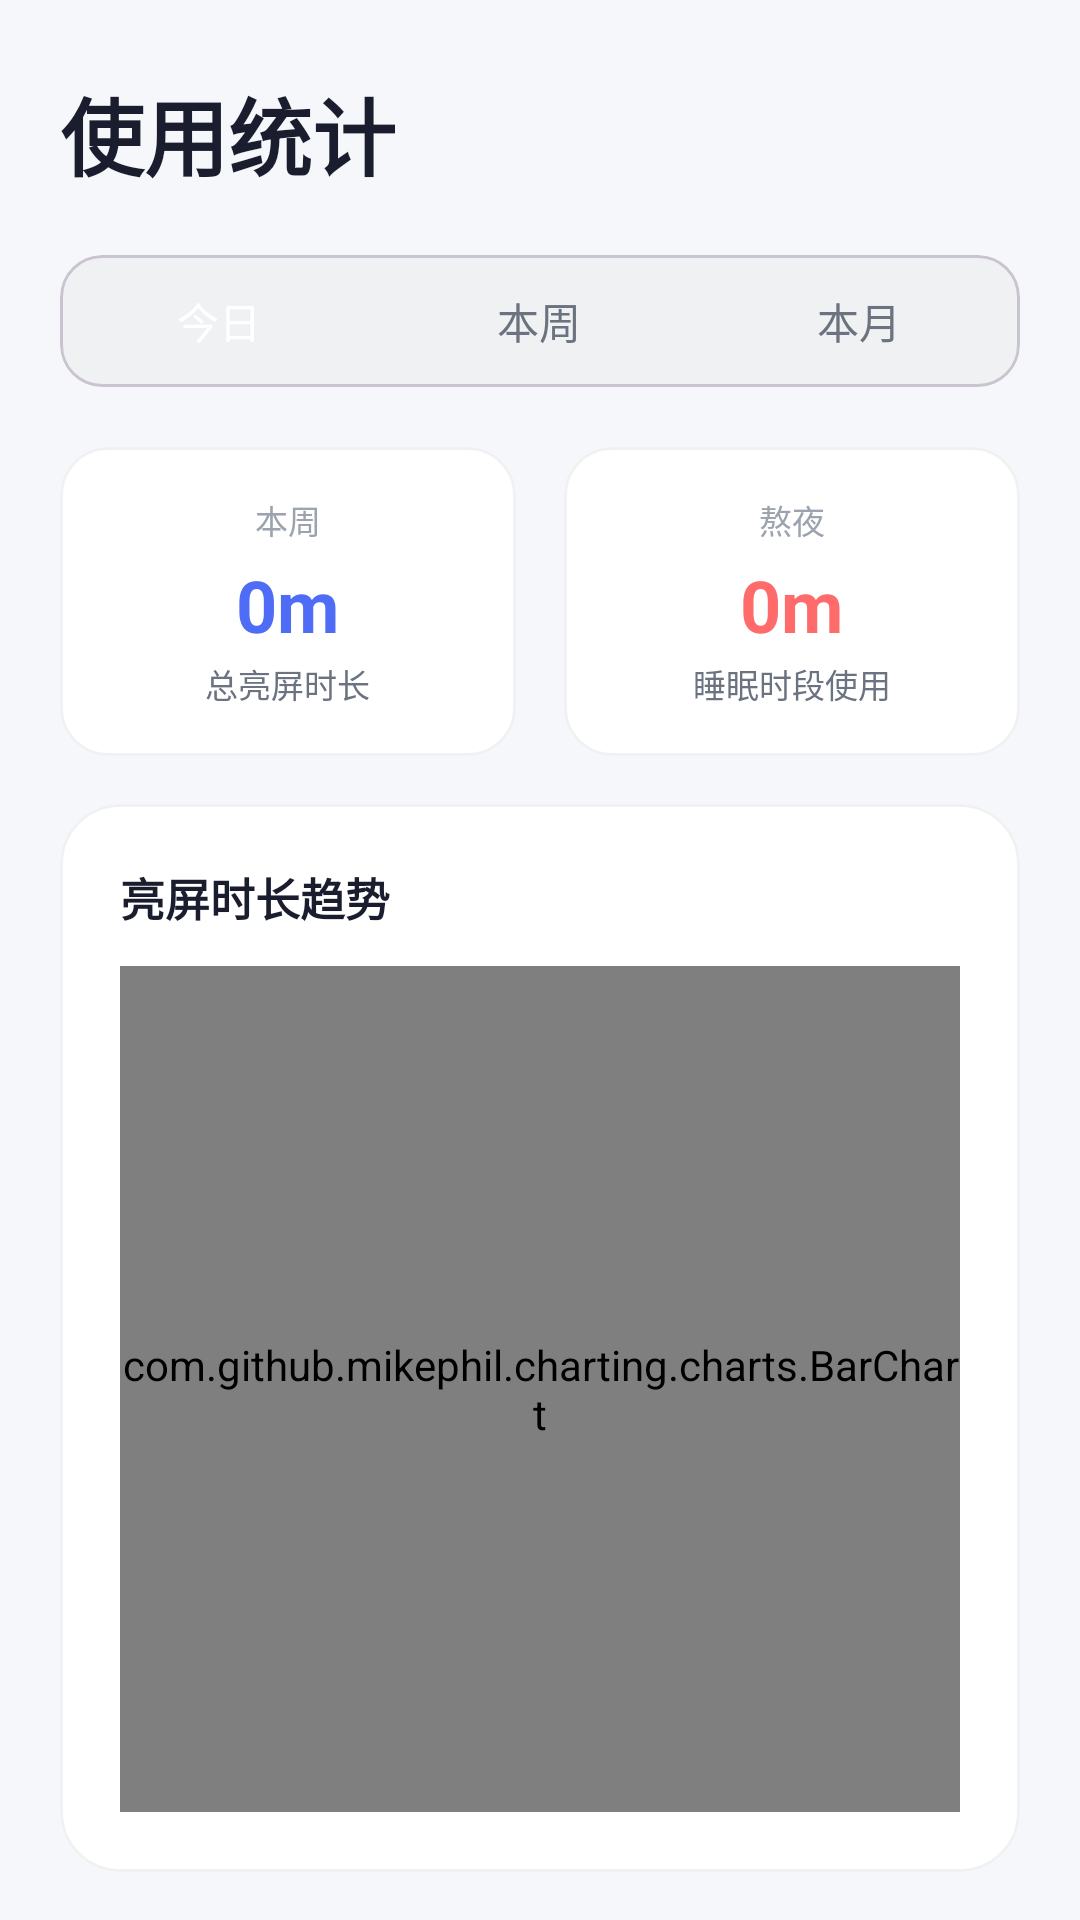

Layout XML and referenced resources for this Android screen:
<!-- AndroidManifest.xml: application theme Theme.PhoneGuardian -->
<!-- res/layout/fragment_stats.xml -->
<?xml version="1.0" encoding="utf-8"?>
<LinearLayout xmlns:android="http://schemas.android.com/apk/res/android"
    xmlns:app="http://schemas.android.com/apk/res-auto"
    android:layout_width="match_parent"
    android:layout_height="match_parent"
    android:orientation="vertical"
    android:background="@color/background"
    android:paddingHorizontal="20dp"
    android:paddingTop="24dp"
    android:paddingBottom="16dp">

    
    <TextView
        android:layout_width="wrap_content"
        android:layout_height="wrap_content"
        android:text="使用统计"
        android:textSize="28sp"
        android:textStyle="bold"
        android:textColor="@color/text_primary"
        android:layout_marginBottom="20dp" />

    
    <com.google.android.material.card.MaterialCardView
        android:layout_width="match_parent"
        android:layout_height="wrap_content"
        android:layout_marginBottom="20dp"
        app:cardCornerRadius="14dp"
        app:cardElevation="0dp"
        app:cardBackgroundColor="@color/divider">

        <com.google.android.material.tabs.TabLayout
            android:id="@+id/tabLayout"
            android:layout_width="match_parent"
            android:layout_height="44dp"
            app:tabMode="fixed"
            app:tabGravity="fill"
            app:tabIndicatorColor="@color/primary"
            app:tabIndicatorHeight="0dp"
            app:tabSelectedTextColor="@color/text_on_primary"
            app:tabTextColor="@color/text_secondary"
            app:tabBackground="@color/divider"
            app:tabRippleColor="@android:color/transparent">

            <com.google.android.material.tabs.TabItem
                android:layout_width="wrap_content"
                android:layout_height="wrap_content"
                android:text="今日" />

            <com.google.android.material.tabs.TabItem
                android:layout_width="wrap_content"
                android:layout_height="wrap_content"
                android:text="本周" />

            <com.google.android.material.tabs.TabItem
                android:layout_width="wrap_content"
                android:layout_height="wrap_content"
                android:text="本月" />

        </com.google.android.material.tabs.TabLayout>

    </com.google.android.material.card.MaterialCardView>

    
    <LinearLayout
        android:layout_width="match_parent"
        android:layout_height="wrap_content"
        android:orientation="horizontal"
        android:layout_marginBottom="16dp">

        
        <com.google.android.material.card.MaterialCardView
            android:layout_width="0dp"
            android:layout_height="wrap_content"
            android:layout_weight="1"
            android:layout_marginEnd="8dp"
            app:cardCornerRadius="16dp"
            app:cardElevation="0dp"
            app:cardBackgroundColor="@color/card_background"
            app:strokeColor="@color/divider"
            app:strokeWidth="1dp">

            <LinearLayout
                android:layout_width="match_parent"
                android:layout_height="wrap_content"
                android:orientation="vertical"
                android:padding="16dp"
                android:gravity="center">

                <TextView
                    android:id="@+id/tvPeriodLabel"
                    android:layout_width="wrap_content"
                    android:layout_height="wrap_content"
                    android:text="本周"
                    android:textSize="11sp"
                    android:textColor="@color/text_tertiary"
                    android:layout_marginBottom="4dp" />

                <TextView
                    android:id="@+id/tvTotalScreenTime"
                    android:layout_width="wrap_content"
                    android:layout_height="wrap_content"
                    android:text="0m"
                    android:textSize="24sp"
                    android:textStyle="bold"
                    android:textColor="@color/primary"
                    android:layout_marginBottom="2dp" />

                <TextView
                    android:layout_width="wrap_content"
                    android:layout_height="wrap_content"
                    android:text="总亮屏时长"
                    android:textSize="11sp"
                    android:textColor="@color/text_secondary" />

            </LinearLayout>

        </com.google.android.material.card.MaterialCardView>

        
        <com.google.android.material.card.MaterialCardView
            android:layout_width="0dp"
            android:layout_height="wrap_content"
            android:layout_weight="1"
            android:layout_marginStart="8dp"
            app:cardCornerRadius="16dp"
            app:cardElevation="0dp"
            app:cardBackgroundColor="@color/card_background"
            app:strokeColor="@color/divider"
            app:strokeWidth="1dp">

            <LinearLayout
                android:layout_width="match_parent"
                android:layout_height="wrap_content"
                android:orientation="vertical"
                android:padding="16dp"
                android:gravity="center">

                <TextView
                    android:layout_width="wrap_content"
                    android:layout_height="wrap_content"
                    android:text="熬夜"
                    android:textSize="11sp"
                    android:textColor="@color/text_tertiary"
                    android:layout_marginBottom="4dp" />

                <TextView
                    android:id="@+id/tvSleepScreenTime"
                    android:layout_width="wrap_content"
                    android:layout_height="wrap_content"
                    android:text="0m"
                    android:textSize="24sp"
                    android:textStyle="bold"
                    android:textColor="@color/sleep_warning"
                    android:layout_marginBottom="2dp" />

                <TextView
                    android:layout_width="wrap_content"
                    android:layout_height="wrap_content"
                    android:text="睡眠时段使用"
                    android:textSize="11sp"
                    android:textColor="@color/text_secondary" />

            </LinearLayout>

        </com.google.android.material.card.MaterialCardView>

    </LinearLayout>

    
    <com.google.android.material.card.MaterialCardView
        android:layout_width="match_parent"
        android:layout_height="0dp"
        android:layout_weight="1"
        app:cardCornerRadius="20dp"
        app:cardElevation="0dp"
        app:cardBackgroundColor="@color/card_background"
        app:strokeColor="@color/divider"
        app:strokeWidth="1dp">

        <LinearLayout
            android:layout_width="match_parent"
            android:layout_height="match_parent"
            android:orientation="vertical"
            android:padding="20dp">

            <TextView
                android:layout_width="wrap_content"
                android:layout_height="wrap_content"
                android:text="亮屏时长趋势"
                android:textSize="15sp"
                android:textStyle="bold"
                android:textColor="@color/text_primary"
                android:layout_marginBottom="12dp" />

            <com.github.mikephil.charting.charts.BarChart
                android:id="@+id/barChart"
                android:layout_width="match_parent"
                android:layout_height="match_parent" />

        </LinearLayout>

    </com.google.android.material.card.MaterialCardView>

</LinearLayout>
<!-- resources referenced by this layout -->
<resources>
  <color name="background">#F5F7FA</color>
  <color name="card_background">#FFFFFF</color>
  <color name="divider">#F0F1F3</color>
  <color name="primary">#4F6CF7</color>
  <color name="sleep_warning">#FF6B6B</color>
  <color name="text_on_primary">#FFFFFF</color>
  <color name="text_primary">#1A1D2E</color>
  <color name="text_secondary">#6B7280</color>
  <color name="text_tertiary">#9CA3AF</color>
  <style name="Theme.PhoneGuardian" parent="Theme.Material3.Light.NoActionBar">
          <item name="colorPrimary">@color/primary</item>
          <item name="colorPrimaryDark">@color/primary_dark</item>
          <item name="colorAccent">@color/accent</item>
          <item name="colorSurface">@color/surface</item>
          <item name="android:colorBackground">@color/background</item>
          <item name="android:statusBarColor">@color/background</item>
          <item name="android:windowLightStatusBar">true</item>
          <item name="android:navigationBarColor">@color/background</item>
          <item name="android:navigationBarDividerColor">@color/divider</item>
      </style>
  <color name="primary_dark">#3D56D9</color>
  <color name="accent">#FF6B6B</color>
  <color name="surface">#FFFFFF</color>
</resources>
